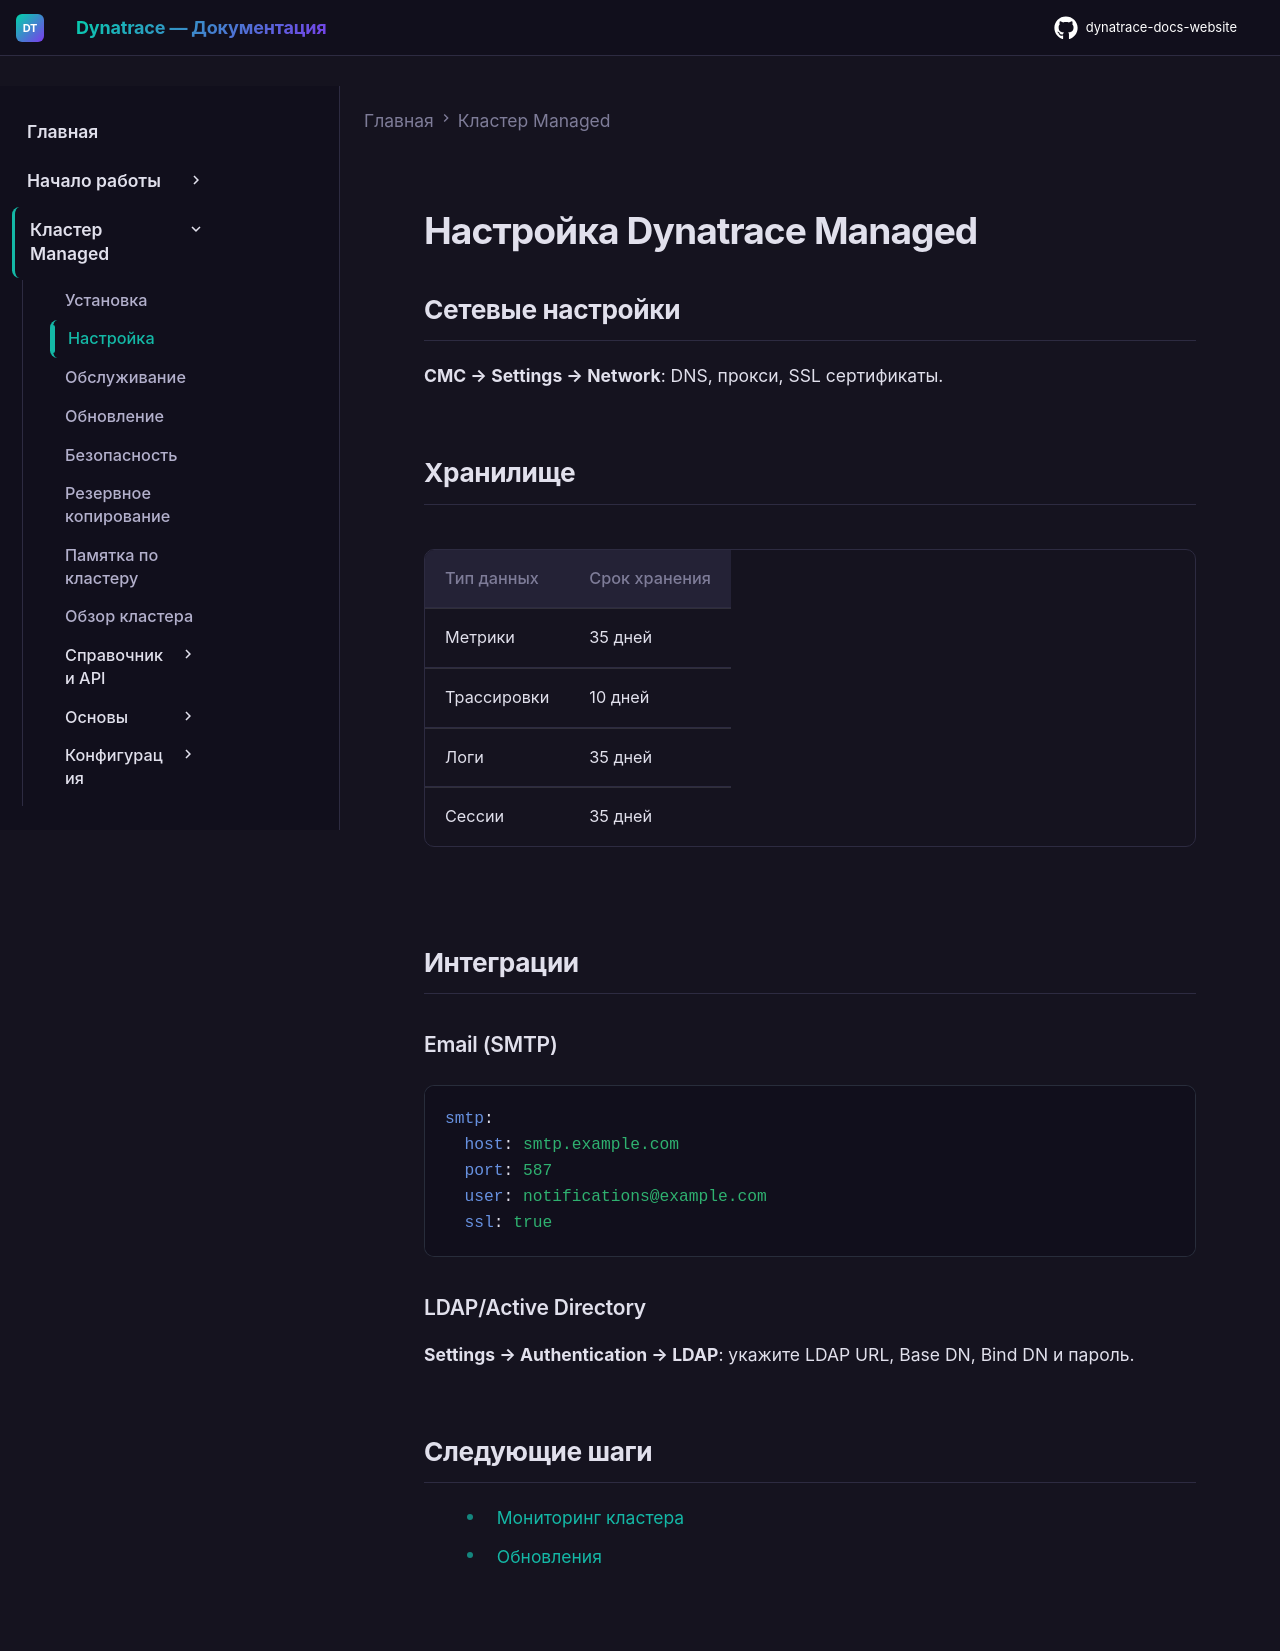

repository: Yerkebulan-Ardabayev/dynatrace-docs-website · page: managed-ru/configuration/index.html · generator: mkdocs

# Настройка Dynatrace Managed

## Сетевые настройки

**CMC → Settings → Network**: DNS, прокси, SSL сертификаты.

## Хранилище

| Тип данных | Срок хранения |
|------------|---------------|
| Метрики | 35 дней |
| Трассировки | 10 дней |
| Логи | 35 дней |
| Сессии | 35 дней |

## Интеграции

### Email (SMTP)

```yaml
smtp:
  host: smtp.example.com
  port: 587
  user: notifications@example.com
  ssl: true
```

### LDAP/Active Directory

**Settings → Authentication → LDAP**: укажите LDAP URL, Base DN, Bind DN и пароль.

## Следующие шаги

- [Мониторинг кластера](operations.md)
- [Обновления](update.md)
